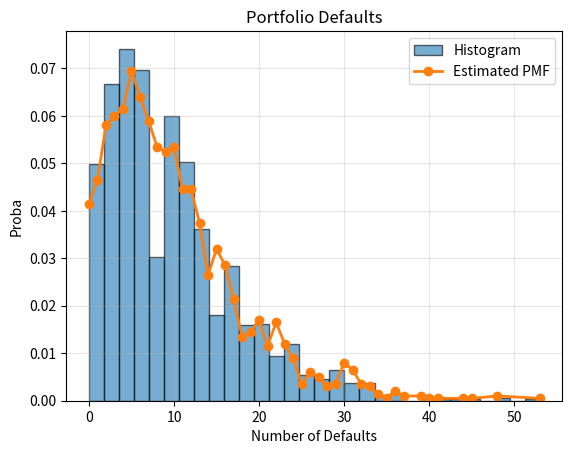

Python code for this plot:
import numpy as np
import matplotlib.pyplot as plt

np.random.seed(42)
N = 2000          #num of sim
n_obligors = 1000
p = 0.01 #each oblig as 1% chance of default
rho = 0.005 #dependence bw obligor defualts

s = 1 / rho - 1  #(alpha+beta)
alpha = p * s
beta = (1 - p) * s

print(f"alpha = {alpha:}, beta = {beta:}")

defaults = []

for _ in range(N): #reapeat for 2000 times the portfolio simulation
    #Common random default probability
    P = np.random.beta(alpha, beta) #same across obligors for this one simulation
    # default for firms
    Y = np.random.binomial(1, P, size=n_obligors)

    #Tot defaults in portfolio
    defaults.append(np.sum(Y))

defaults = np.array(defaults)

values, counts = np.unique(defaults, return_counts=True)

pmf = counts / N

# Histogram
plt.hist(defaults,
         bins=30,
         density=True,
         alpha=0.6,
         edgecolor='black',
         label='Histogram')
# PMF
plt.plot(values,
         pmf,
         'o-',
         linewidth=2,
         label='Estimated PMF')

plt.xlabel("Number of Defaults")
plt.ylabel("Proba")
plt.title("Portfolio Defaults")
plt.grid(True, alpha=0.3)
plt.legend()

plt.show()
